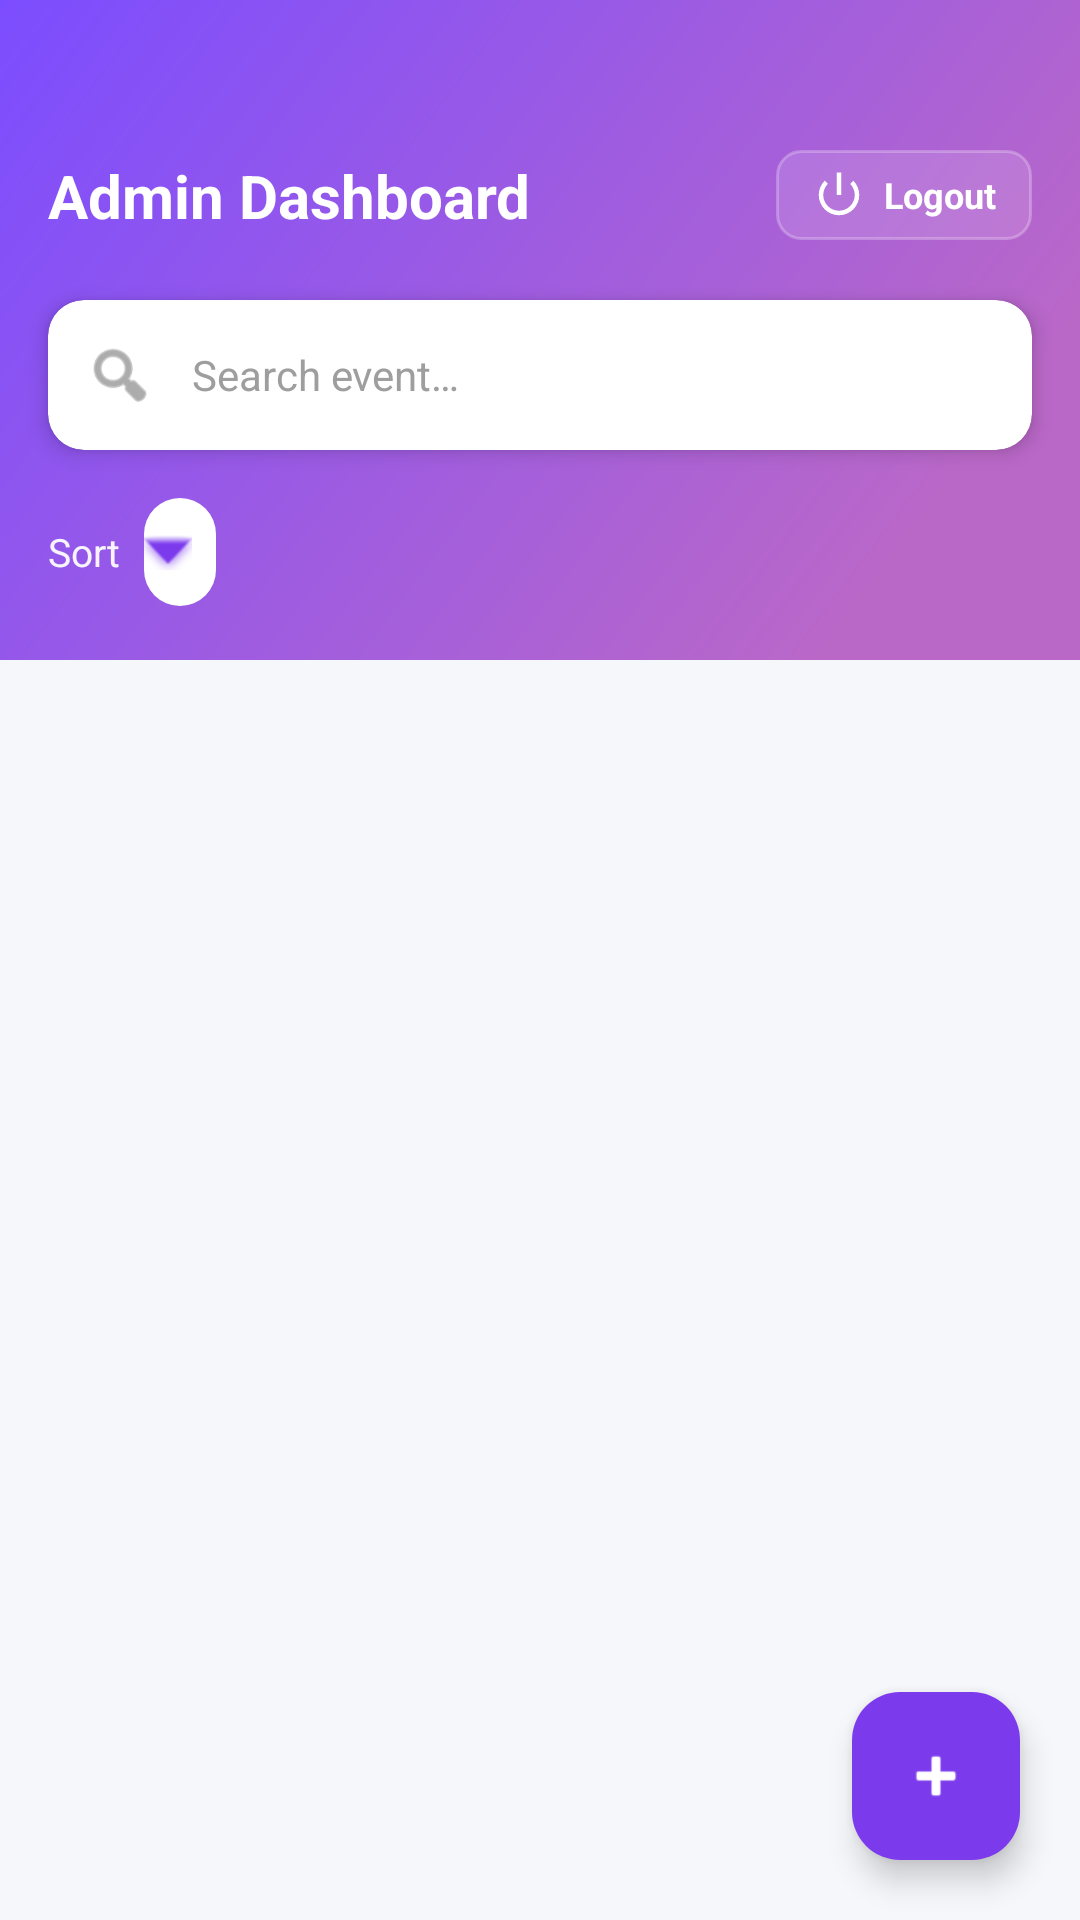

Write the Android layout XML for this screen, with the resource values it uses.
<!-- AndroidManifest.xml: application theme Theme.Rusdihari -->
<!-- res/layout/activity_admin_dashboard.xml -->
<?xml version="1.0" encoding="utf-8"?>
<androidx.constraintlayout.widget.ConstraintLayout
    xmlns:android="http://schemas.android.com/apk/res/android"
    xmlns:app="http://schemas.android.com/apk/res-auto"
    xmlns:tools="http://schemas.android.com/tools"
    android:layout_width="match_parent"
    android:layout_height="match_parent"
    android:background="#F6F7FB">

    
    
    <View
        android:id="@+id/headerBackground"
        android:layout_width="match_parent"
        android:layout_height="220dp"
        android:background="@drawable/bg_header_curved"
        app:layout_constraintTop_toTopOf="parent" />

    
    <androidx.constraintlayout.widget.ConstraintLayout
        android:id="@+id/topBarContainer"
        android:layout_width="match_parent"
        android:layout_height="wrap_content"
        android:paddingHorizontal="16dp"
        android:paddingTop="50dp"
        app:layout_constraintTop_toTopOf="parent">

        <TextView
            android:id="@+id/tvTitle"
            android:layout_width="wrap_content"
            android:layout_height="wrap_content"
            android:text="@string/dashboard_title"
            android:textColor="@android:color/white"
            android:textSize="20sp"
            android:textStyle="bold"
            app:layout_constraintStart_toStartOf="parent"
            app:layout_constraintTop_toTopOf="parent"
            app:layout_constraintBottom_toBottomOf="parent"/>

        
        
        <LinearLayout
            android:id="@+id/btnLogout"
            android:layout_width="wrap_content"
            android:layout_height="wrap_content"
            android:background="@drawable/bg_white_transparent_ripple"
            android:gravity="center"
            android:paddingHorizontal="12dp"
            android:paddingVertical="6dp"
            android:clickable="true"
            android:focusable="true"
            app:layout_constraintBottom_toBottomOf="parent"
            app:layout_constraintEnd_toEndOf="parent"
            app:layout_constraintTop_toTopOf="parent">

            <ImageView
                android:layout_width="18dp"
                android:layout_height="18dp"
                android:src="@android:drawable/ic_lock_power_off"
                app:tint="@android:color/white"
                android:layout_marginEnd="6dp"/>

            <TextView
                android:layout_width="wrap_content"
                android:layout_height="wrap_content"
                android:text="Logout"
                android:textColor="@android:color/white"
                android:textSize="12sp"
                android:textStyle="bold" />
        </LinearLayout>

    </androidx.constraintlayout.widget.ConstraintLayout>

    
    <androidx.cardview.widget.CardView
        android:id="@+id/searchCard"
        android:layout_width="match_parent"
        android:layout_height="wrap_content"
        android:layout_marginHorizontal="16dp"
        android:layout_marginTop="20dp"
        app:cardCornerRadius="12dp"
        app:cardElevation="4dp"
        app:cardBackgroundColor="@android:color/white"
        app:layout_constraintTop_toBottomOf="@id/topBarContainer">

        <LinearLayout
            android:layout_width="match_parent"
            android:layout_height="wrap_content"
            android:gravity="center_vertical"
            android:orientation="horizontal"
            android:paddingHorizontal="12dp">

            <ImageView
                android:layout_width="24dp"
                android:layout_height="24dp"
                android:src="@android:drawable/ic_menu_search"
                app:tint="#757575"/>

            <com.google.android.material.textfield.TextInputEditText
                android:id="@+id/searchEditText"
                android:layout_width="match_parent"
                android:layout_height="50dp"
                android:background="@null"
                android:hint="@string/search_hint"
                android:paddingStart="12dp"
                android:inputType="text"
                android:textColor="#000000"
                android:textColorHint="#9E9E9E"
                android:textSize="14sp" >
            </com.google.android.material.textfield.TextInputEditText>
        </LinearLayout>
    </androidx.cardview.widget.CardView>

    
    <LinearLayout
        android:id="@+id/sortContainer"
        android:layout_width="match_parent"
        android:layout_height="wrap_content"
        android:layout_marginTop="16dp"
        android:layout_marginHorizontal="16dp"
        android:orientation="horizontal"
        android:gravity="center_vertical"
        app:layout_constraintTop_toBottomOf="@id/searchCard">

        <TextView
            android:layout_width="wrap_content"
            android:layout_height="wrap_content"
            android:text="@string/sort_label"
            android:textColor="#EEFFFFFF"
            android:textSize="13sp"
            android:layout_marginEnd="8dp"/>

        
        
        <FrameLayout
            android:layout_width="wrap_content"
            android:layout_height="wrap_content"
            android:background="@drawable/bg_spinner_rounded">

            <Spinner
                android:id="@+id/sortSpinner"
                android:layout_width="wrap_content"
                android:layout_height="36dp"
                android:paddingStart="4dp"
                android:paddingEnd="20dp"
                android:background="@null" />

            
            <ImageView
                android:layout_width="16dp"
                android:layout_height="16dp"
                android:layout_gravity="center_vertical|end"
                android:layout_marginEnd="8dp"
                android:src="@android:drawable/arrow_down_float"
                app:tint="@color/purple_500"/>
        </FrameLayout>

    </LinearLayout>

    
    
    <androidx.recyclerview.widget.RecyclerView
        android:id="@+id/eventsRecyclerView"
        android:layout_width="0dp"
        android:layout_height="0dp"
        android:layout_marginTop="12dp"
        android:clipToPadding="false"
        android:paddingTop="8dp"
        android:paddingBottom="80dp"
        app:layout_constraintBottom_toBottomOf="parent"
        app:layout_constraintEnd_toEndOf="parent"
        app:layout_constraintStart_toStartOf="parent"
        app:layout_constraintTop_toBottomOf="@id/headerBackground" />

    
    <com.google.android.material.floatingactionbutton.FloatingActionButton
        android:id="@+id/createFab"
        android:layout_width="wrap_content"
        android:layout_height="wrap_content"
        android:layout_margin="20dp"
        android:contentDescription="@string/create_event_title"
        app:srcCompat="@android:drawable/ic_input_add"
        app:tint="@android:color/white"
        app:backgroundTint="@color/purple_500"
        app:elevation="6dp"
        app:borderWidth="0dp"
        app:layout_constraintBottom_toBottomOf="parent"
        app:layout_constraintEnd_toEndOf="parent"/>

</androidx.constraintlayout.widget.ConstraintLayout>
<!-- resources referenced by this layout -->
<resources>
  <color name="purple_500">#7C3AED</color>
  <!-- drawable bg_header_curved (drawable) -->
  <?xml version="1.0" encoding="utf-8"?>
  <vector xmlns:android="http://schemas.android.com/apk/res/android"
      xmlns:aapt="http://schemas.android.com/aapt"
      android:width="200dp"
      android:height="120dp"
      android:viewportWidth="300"
      android:viewportHeight="170">
  
      
      <path
          android:pathData="M0,0 L360,0 L360,180 Q180,240 0,180 Z">
          
          <aapt:attr name="android:fillColor">
              <gradient
                  android:endX="220"
                  android:endY="180"
                  android:startX="0"
                  android:startY="0"
                  android:type="linear">
                  
                  <item android:color="#7C4DFF" android:offset="0.0" /> 
                  <item android:color="#BA68C8" android:offset="1.0" /> 
              </gradient>
          </aapt:attr>
      </path>
  </vector>
  <!-- drawable bg_spinner_rounded (drawable) -->
  <?xml version="1.0" encoding="utf-8"?>
  <shape xmlns:android="http://schemas.android.com/apk/res/android"
      android:shape="rectangle">
  
      
      <solid android:color="#FFFFFF" />
      
      <corners android:radius="20dp" />
  
  </shape>
  <!-- drawable bg_white_transparent_ripple (drawable) -->
  <?xml version="1.0" encoding="utf-8"?>
  <ripple xmlns:android="http://schemas.android.com/apk/res/android"
      android:color="#40FFFFFF"> 
  
      
      <item>
          <shape>
              
              <solid android:color="#20FFFFFF" />
              
              <corners android:radius="8dp" />
              
              <stroke android:width="1dp" android:color="#40FFFFFF"/>
          </shape>
      </item>
  </ripple>
  <string name="create_event_title">Create Event</string>
  <string name="dashboard_title">Admin Dashboard</string>
  <string name="search_hint">Search event…</string>
  <string name="sort_label">Sort</string>
  <style name="Theme.Rusdihari" parent="Theme.Material3.DayNight.NoActionBar">
          <item name="colorPrimary">@color/purple_500</item>
          <item name="colorSecondary">@color/pink_500</item>
          <item name="colorTertiary">@color/blue_500</item>
          <item name="android:statusBarColor">@android:color/transparent</item>
          <item name="android:navigationBarColor">@android:color/black</item>
          <item name="android:windowLightStatusBar">false</item>
      </style>
  <color name="pink_500">#EC4899</color>
  <color name="blue_500">#3B82F6</color>
</resources>
